Run: headless pygame with SDL's dummy video driver; simulated clock (each Clock.tick advances the game by its frame time, no real sleeping); random seed 0; keys injected as events and as key.get_pressed() state; no mouse input.
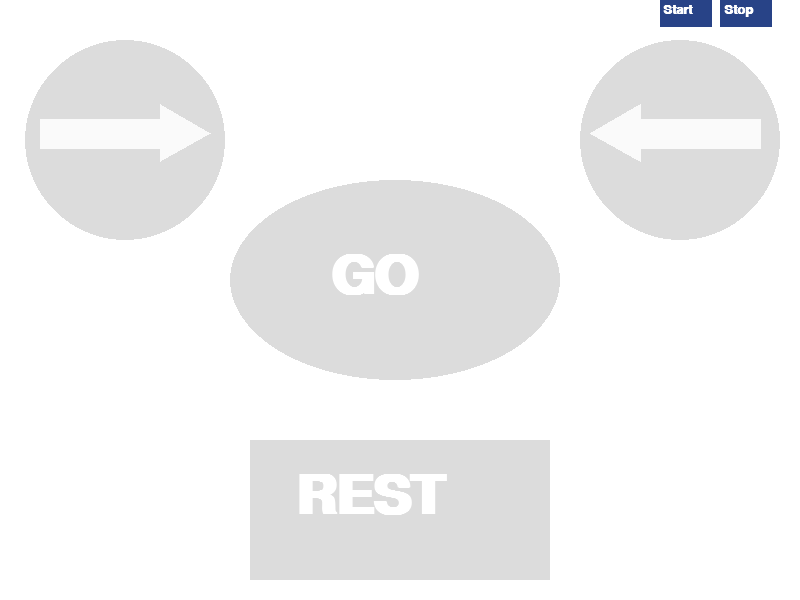
Frame 1 of 4 · flips 1–60 · no input
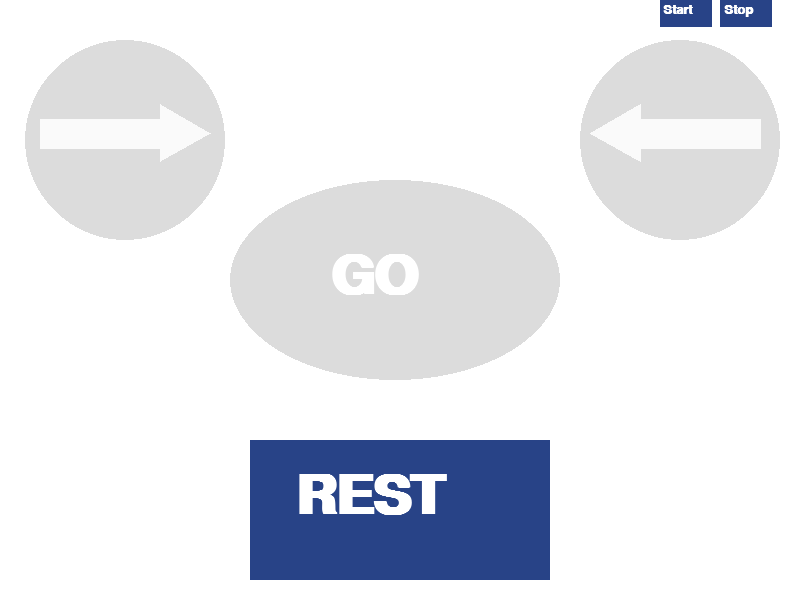
Frame 2 of 4 · flips 61–180 · tapped SPACE, RETURN · held RIGHT (→), D
Frame 3 of 4 · flips 181–300 · held DOWN (↓), S · screen unchanged from frame 2, image omitted
Frame 4 of 4 · flips 301–420 · held LEFT (←), A, UP (↑), W · screen unchanged from frame 3, image omitted

The pygame program that drew these frames:

import sys
import pygame
from pygame.locals import *
import threading


class Context:
    def __init__(
        self,
        train_sequence,
        work_duration,
        rest_duration,
        on_left,
        on_right,
        on_go,
        on_rest,
        on_start,
        on_stop,
    ):
        self.train_sequence = train_sequence
        self.go_text_active = False
        self.left_ellipse_active = False
        self.right_ellipse_active = False
        self.rest_rect_active = False
        self.train_index = 0
        self.work_duration = work_duration
        self.rest_duration = rest_duration

        self._on_left = on_left
        self._on_right = on_right
        self._on_go = on_go
        self._on_rest = on_rest

        self._on_start = on_start
        self._on_stop = on_stop

        self.current_active = ""

    def on_left(self):
        self.current_active = "left"
        self._on_left()
        threading.Timer(self.work_duration, self.on_work_done).start()

    def on_right(self):
        self.current_active = "right"
        self._on_right()
        threading.Timer(self.work_duration, self.on_work_done).start()

    def on_go(self):
        self.current_active = "go"
        self._on_go()
        threading.Timer(self.work_duration, self.on_work_done).start()

    def on_rest(self, rest_duration=None):
        self.current_active = "rest"
        self._on_rest()

        if self.train_index >= len(self.train_sequence):
            print("finished.")
            self._on_stop()
            return

        if rest_duration is None:
            rest_duration = self.rest_duration

        threading.Timer(rest_duration, self.on_rest_done).start()

    def on_work_done(self):
        self.current_active = ""
        self.train_index += 1
        self.on_rest()

    def on_rest_done(self):
        self.current_active = ""
        if self.train_sequence[self.train_index] == 0:
            self.on_left()
        elif self.train_sequence[self.train_index] == 1:
            self.on_right()
        elif self.train_sequence[self.train_index] == 2:
            self.on_go()

    def on_start(self):
        self._on_start()

        # rest for 5 seconds before starting the first task
        self.on_rest(5)

    def get_active(self):
        return self.current_active


def update(
    on_start_cb,
    #    on_left_cb,
    #    on_right_cb,
    #    on_go_cb,
    #    on_rest_cb,
    #    on_left_done_cb,
    #    on_right_done_cb,
    #    on_go_done_cb,
    #    on_rest_done_cb,
):
    for event in pygame.event.get():
        if event.type == pygame.QUIT:
            pygame.quit()
            sys.exit()
        elif event.type == pygame.KEYDOWN:
            if event.key == pygame.K_RETURN:
                on_start_cb()

            # if event.key == pygame.K_SPACE:
            #     # Start the timer for the "GO" (clench) ellipse

            #     threading.Timer(10, on_go_done_cb).start()
            #     on_go_cb()

            # elif event.key == pygame.K_LEFT:
            #     # Start the timer for the left ellipse

            #     threading.Timer(10, on_left_done_cb).start()
            #     on_left_cb()
            # elif event.key == pygame.K_RIGHT:
            #     # Start the timer for the right ellipse

            #     threading.Timer(10, on_right_done_cb).start()
            #     on_right_cb()
            # elif event.key == pygame.K_RETURN:
            #     # Start the timer for the rest rectangle

            #     threading.Timer(10, on_rest_done_cb).start()
            #     on_rest_cb()


def show_text(screen, text, position, font_size=80, color=(255, 255, 255)):
    font = pygame.font.SysFont("Times New Roman", font_size, True, False)
    surface = font.render(text, True, color)
    screen.blit(surface, position)


def show_buttons_text(screen, text, position, font_size=20, color=(255, 255, 255)):
    font = pygame.font.SysFont("Times New Roman", font_size, True, False)
    surface = font.render(text, True, color)
    screen.blit(surface, position)


def draw_arrowhead_l(screen, color, start_pos, end_pos, size):
    # Calculate the direction vector and normalize it
    direction_l = pygame.math.Vector2(end_pos) - pygame.math.Vector2(start_pos)
    direction_l = direction_l.normalize()

    # Perpendicular vector to the direction
    perp_direction = pygame.math.Vector2(-direction_l.y, direction_l.x)

    # Define the points of the triangle relative to the end_pos
    point1 = pygame.math.Vector2(end_pos)
    side_length = size / (3**0.5)  # Calculate the side length of the triangle
    point2 = point1 - direction_l * size + perp_direction * side_length
    point3 = point1 - direction_l * size - perp_direction * side_length

    # Draw the triangle
    pygame.draw.polygon(screen, color, [point1, point2, point3])


def draw_arrowhead_r(screen, color, start_pos, end_pos, size):
    # Calculate the direction vector and normalize it
    direction_r = pygame.math.Vector2(start_pos) - pygame.math.Vector2(end_pos)
    direction_r = direction_r.normalize()

    # Perpendicular vector to the direction
    perp_direction = pygame.math.Vector2(-direction_r.y, direction_r.x)

    # Define the points of the triangle relative to the end_pos
    point1 = pygame.math.Vector2(end_pos)
    side_length = size / (3**0.5)  # Calculate the side length of the triangle
    point2 = point1 - direction_r * size + perp_direction * side_length
    point3 = point1 - direction_r * size - perp_direction * side_length

    # Draw the triangle
    pygame.draw.polygon(screen, color, [point1, point2, point3])


def draw(screen, ctx: Context):

    # Background
    screen.fill((255, 255, 255))
    blue = pygame.Color("#284387")

    active = ctx.get_active()
    left_ellipse_color = (0, 255, 0) if active == "left" else (220, 220, 220)
    right_ellipse_color = (0, 255, 0) if active == "right" else (220, 220, 220)
    rest_rect_color = (blue) if active == "rest" else (220, 220, 220)
    go_ellipse_color = (0, 255, 0) if active == "go" else (220, 220, 220)

    start_rect_color = blue
    stop_rect_color = blue

    # Ellipses
    ellipse_rect_left = pygame.Rect(25, 40, 200, 200)
    pygame.draw.ellipse(
        screen, left_ellipse_color, ellipse_rect_left, 0
    )  # Use dynamic color
    ellipse_rect_right = pygame.Rect(580, 40, 200, 200)
    pygame.draw.ellipse(
        screen, right_ellipse_color, ellipse_rect_right, 0
    )  # Use dynamic color
    ellipse_rect_go = pygame.Rect(230, 180, 330, 200)
    pygame.draw.ellipse(screen, go_ellipse_color, ellipse_rect_go, 0)

    # Rest Rectangle
    rest_rect = pygame.Rect(250, 440, 300, 140)
    pygame.draw.rect(screen, rest_rect_color, rest_rect, 0)  # Use dynamic color

    # Start button
    start_rect = pygame.Rect(660, 0, 52, 27)
    pygame.draw.rect(screen, start_rect_color, start_rect, 0)

    # Stop button
    stop_rect = pygame.Rect(720, 0, 52, 27)
    pygame.draw.rect(screen, stop_rect_color, stop_rect, 0)

    # Lines
    arrow_color_l = (250, 250, 250)
    start_pos_l = (40, 133)
    end_pos_l = (170, 133)
    pygame.draw.line(screen, arrow_color_l, start_pos_l, end_pos_l, 30)
    draw_arrowhead_l(screen, (250, 250, 250), (190, 133), (210, 133), 50)

    arrow_color_r = (250, 250, 250)
    start_pos_r = (620, 133)
    end_pos_r = (760, 133)
    pygame.draw.line(screen, arrow_color_r, start_pos_r, end_pos_r, 30)
    draw_arrowhead_r(screen, (250, 250, 250), (480, 133), (590, 133), 50)

    # Text color logic

    show_text(screen, "GO", (330, 250))
    show_text(screen, "REST", (295, 470))
    show_buttons_text(screen, "Start", (663, 3))
    show_buttons_text(screen, "Stop", (724, 3))

    pygame.display.flip()


def runPyGame(
    train_sequence=[0, 1, 2],
    on_start=lambda: print("start"),
    on_stop=lambda: print("stop"),
    on_left=lambda: print("left"),
    on_right=lambda: print("right"),
    on_go=lambda: print("go"),
    on_rest=lambda: print("rest"),
    rest_duration=20,
    work_duration=10,
):
    pygame.init()
    width, height = 800, 600
    screen = pygame.display.set_mode((width, height))
    pygame.display.set_caption("Data Collection UI")
    # clock = pygame.time.Clock()
    # fps = 60.0
    ctx = Context(
        train_sequence=train_sequence,
        work_duration=work_duration,
        rest_duration=rest_duration,
        on_left=on_left,
        on_right=on_right,
        on_go=on_go,
        on_rest=on_rest,
        on_start=on_start,
        on_stop=on_stop,
    )

    while True:
        # dt = clock.tick(fps) / 1000.0  # Convert milliseconds to seconds

        update(ctx.on_start)
        draw(screen, ctx)


if __name__ == "__main__":
    runPyGame()
